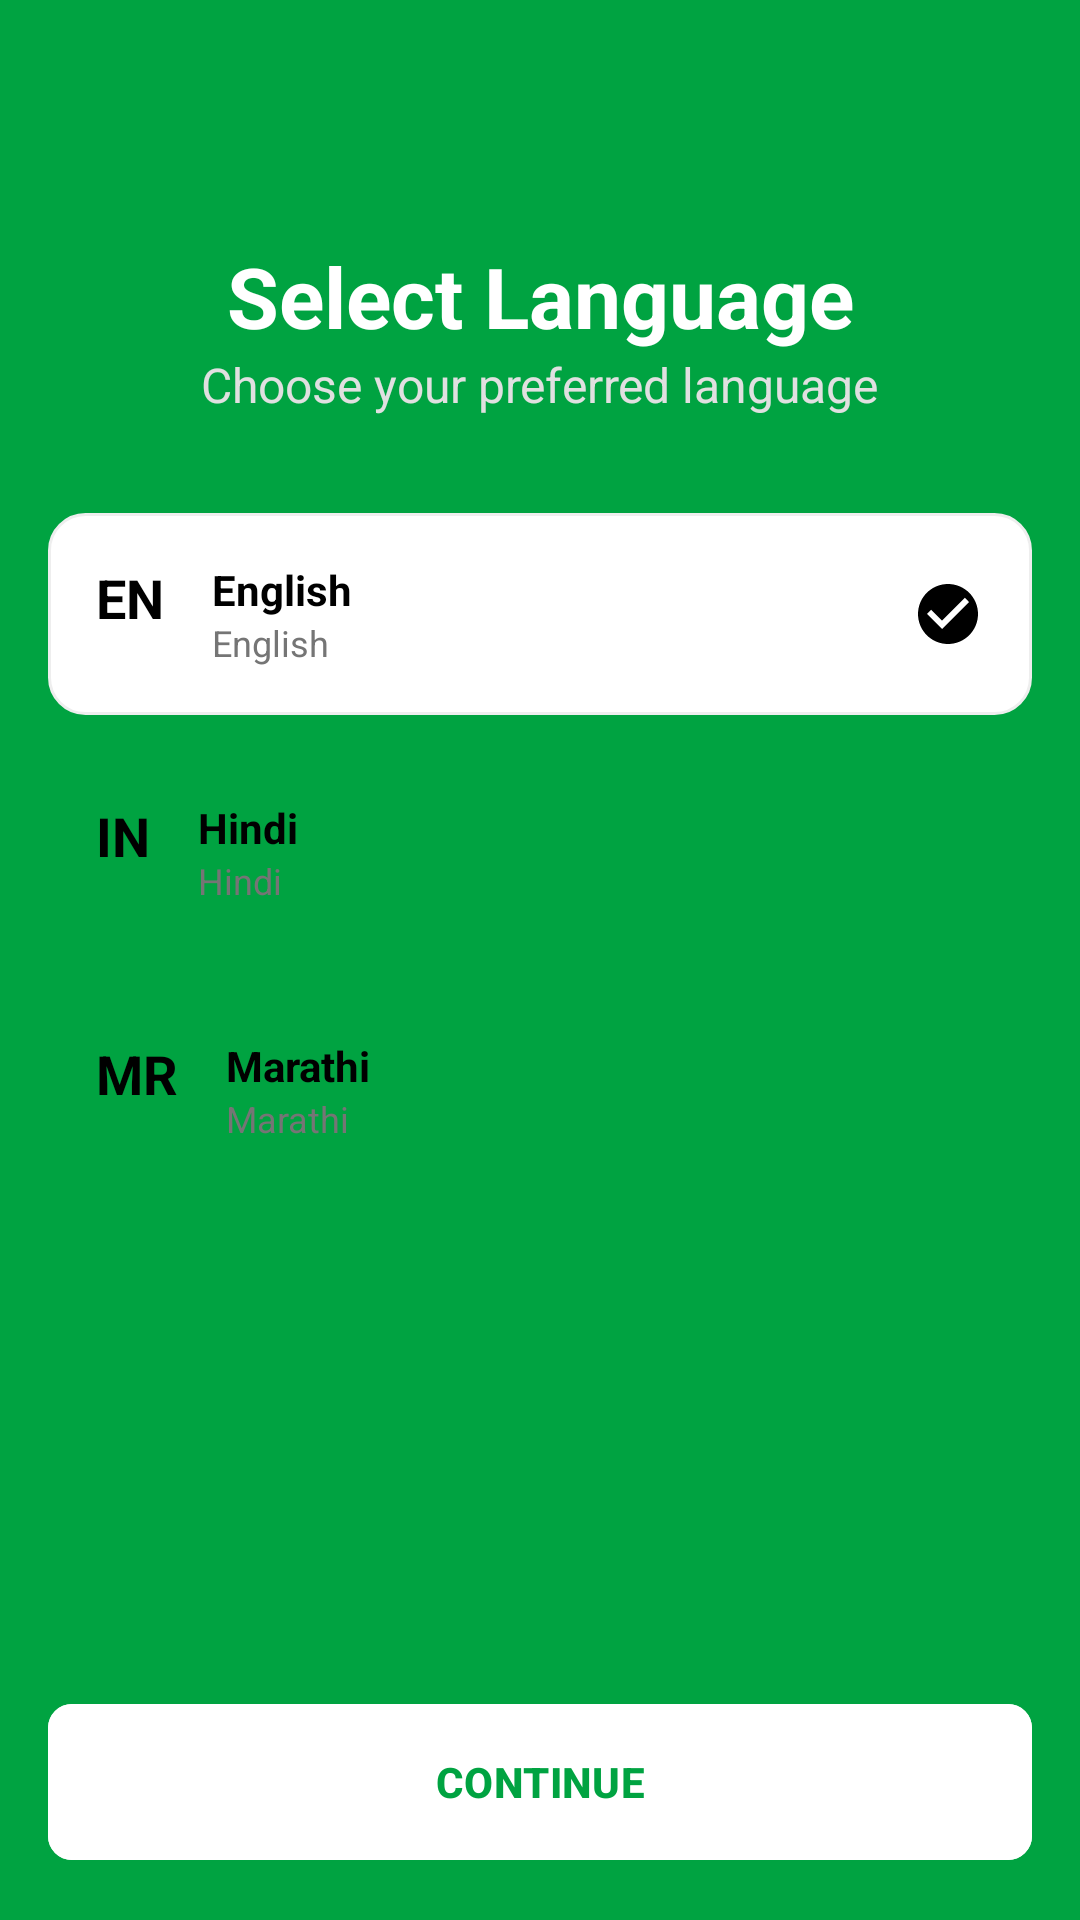

Produce the Android XML layout that renders to this screen, including the resource entries it uses.
<!-- AndroidManifest.xml: application theme Theme.KisanBandhuAIBasedCropRecommendationAndDecisionSupportMobileApplication -->
<!-- res/layout/activity_language_selection.xml -->
<?xml version="1.0" encoding="utf-8"?>
<androidx.constraintlayout.widget.ConstraintLayout xmlns:android="http://schemas.android.com/apk/res/android"
    xmlns:app="http://schemas.android.com/apk/res-auto"
    android:layout_width="match_parent"
    android:layout_height="match_parent"
    android:background="@color/brand_green">

    <TextView
        android:id="@+id/tv_title"
        android:layout_width="wrap_content"
        android:layout_height="wrap_content"
        android:layout_marginTop="80dp"
        android:text="@string/select_language"
        android:textColor="@color/white"
        android:textSize="28sp"
        android:textStyle="bold"
        app:layout_constraintEnd_toEndOf="parent"
        app:layout_constraintStart_toStartOf="parent"
        app:layout_constraintTop_toTopOf="parent" />

    <TextView
        android:id="@+id/tv_subtitle"
        android:layout_width="wrap_content"
        android:layout_height="wrap_content"
        android:text="Choose your preferred language"
        android:textColor="#E0E0E0"
        android:textSize="16sp"
        app:layout_constraintEnd_toEndOf="parent"
        app:layout_constraintStart_toStartOf="parent"
        app:layout_constraintTop_toBottomOf="@id/tv_title" />

    <ScrollView
        android:layout_width="match_parent"
        android:layout_height="0dp"
        android:layout_marginTop="32dp"
        android:fillViewport="true"
        app:layout_constraintBottom_toTopOf="@id/btn_continue"
        app:layout_constraintTop_toBottomOf="@id/tv_subtitle">

        <LinearLayout
            android:layout_width="match_parent"
            android:layout_height="wrap_content"
            android:orientation="vertical"
            android:paddingHorizontal="16dp">

            
            <RelativeLayout
                android:id="@+id/lang_english_container"
                android:layout_width="match_parent"
                android:layout_height="wrap_content"
                android:layout_marginBottom="12dp"
                android:background="@drawable/option_item_selector"
                android:clickable="true"
                android:focusable="true"
                android:padding="16dp">
                <TextView android:id="@+id/code_en" android:layout_width="wrap_content" android:layout_height="wrap_content" android:text="EN" android:textStyle="bold" android:textSize="18sp" android:textColor="@color/black" />
                <LinearLayout android:layout_width="wrap_content" android:layout_height="wrap_content" android:layout_toEndOf="@id/code_en" android:layout_marginStart="16dp" android:orientation="vertical">
                    <TextView android:layout_width="wrap_content" android:layout_height="wrap_content" android:text="@string/english" android:textColor="@color/black" android:textStyle="bold" />
                    <TextView android:layout_width="wrap_content" android:layout_height="wrap_content" android:text="English" android:textSize="12sp" android:textColor="@color/text_secondary" />
                </LinearLayout>
                <ImageView android:id="@+id/lang_english_check" android:layout_width="24dp" android:layout_height="24dp" android:layout_alignParentEnd="true" android:layout_centerVertical="true" android:src="@drawable/ic_check_circle" />
            </RelativeLayout>

            
            <RelativeLayout
                android:id="@+id/lang_hindi_container"
                android:layout_width="match_parent"
                android:layout_height="wrap_content"
                android:layout_marginBottom="12dp"
                android:background="@drawable/input_field_bg"
                android:clickable="true"
                android:focusable="true"
                android:padding="16dp">
                <TextView android:id="@+id/code_hi" android:layout_width="wrap_content" android:layout_height="wrap_content" android:text="IN" android:textStyle="bold" android:textSize="18sp" android:textColor="@color/black" />
                <LinearLayout android:layout_width="wrap_content" android:layout_height="wrap_content" android:layout_toEndOf="@id/code_hi" android:layout_marginStart="16dp" android:orientation="vertical">
                    <TextView android:layout_width="wrap_content" android:layout_height="wrap_content" android:text="@string/hindi" android:textColor="@color/black" android:textStyle="bold" />
                    <TextView android:layout_width="wrap_content" android:layout_height="wrap_content" android:text="Hindi" android:textSize="12sp" android:textColor="@color/text_secondary" />
                </LinearLayout>
                <ImageView android:id="@+id/lang_hindi_check" android:layout_width="24dp" android:layout_height="24dp" android:layout_alignParentEnd="true" android:layout_centerVertical="true" android:src="@drawable/ic_check_circle" android:visibility="gone" />
            </RelativeLayout>

            
            <RelativeLayout
                android:id="@+id/lang_marathi_container"
                android:layout_width="match_parent"
                android:layout_height="wrap_content"
                android:layout_marginBottom="12dp"
                android:background="@drawable/input_field_bg"
                android:clickable="true"
                android:focusable="true"
                android:padding="16dp">
                <TextView android:id="@+id/code_mr" android:layout_width="wrap_content" android:layout_height="wrap_content" android:text="MR" android:textStyle="bold" android:textSize="18sp" android:textColor="@color/black" />
                <LinearLayout android:layout_width="wrap_content" android:layout_height="wrap_content" android:layout_toEndOf="@id/code_mr" android:layout_marginStart="16dp" android:orientation="vertical">
                    <TextView android:layout_width="wrap_content" android:layout_height="wrap_content" android:text="@string/marathi" android:textColor="@color/black" android:textStyle="bold" />
                    <TextView android:layout_width="wrap_content" android:layout_height="wrap_content" android:text="Marathi" android:textSize="12sp" android:textColor="@color/text_secondary" />
                </LinearLayout>
                <ImageView android:id="@+id/lang_marathi_check" android:layout_width="24dp" android:layout_height="24dp" android:layout_alignParentEnd="true" android:layout_centerVertical="true" android:src="@drawable/ic_check_circle" android:visibility="gone" />
            </RelativeLayout>

        </LinearLayout>
    </ScrollView>

    <com.google.android.material.button.MaterialButton
        android:id="@+id/btn_continue"
        android:layout_width="match_parent"
        android:layout_height="60dp"
        android:layout_margin="16dp"
        android:backgroundTint="@color/white"
        android:text="@string/continue_btn"
        android:textColor="@color/brand_green"
        android:textStyle="bold"
        app:cornerRadius="8dp"
        app:layout_constraintBottom_toBottomOf="parent" />

</androidx.constraintlayout.widget.ConstraintLayout>
<!-- resources referenced by this layout -->
<resources>
  <color name="black">#FF000000</color>
  <color name="brand_green">#00A341</color>
  <color name="text_secondary">#757575</color>
  <color name="white">#FFFFFFFF</color>
  <!-- drawable ic_check_circle (drawable) -->
  <vector xmlns:android="http://schemas.android.com/apk/res/android"
      android:width="24dp"
      android:height="24dp"
      android:viewportWidth="24"
      android:viewportHeight="24">
      <path
          android:fillColor="#000000"
          android:pathData="M12,2C6.48,2 2,6.48 2,12s4.48,10 10,10 10,-4.48 10,-10S17.52,2 12,2z M10,17l-5,-5l1.41,-1.41L10,14.17l7.59,-7.59L19,8l-9,9z"/>
  </vector>
  <!-- drawable option_item_selector (drawable) -->
  <?xml version="1.0" encoding="utf-8"?>
  <selector xmlns:android="http://schemas.android.com/apk/res/android">
      <item android:state_pressed="true">
          <shape>
              <solid android:color="#F1F8E9" />
              <stroke android:width="2dp" android:color="@color/brand_green" />
              <corners android:radius="12dp" />
          </shape>
      </item>
      <item>
          <shape>
              <solid android:color="@color/white" />
              <stroke android:width="1dp" android:color="#EEEEEE" />
              <corners android:radius="12dp" />
          </shape>
      </item>
  </selector>
  <string name="continue_btn">CONTINUE</string>
  <string name="english">English</string>
  <string name="hindi">Hindi</string>
  <string name="marathi">Marathi</string>
  <string name="select_language">Select Language</string>
  <style name="Theme.KisanBandhuAIBasedCropRecommendationAndDecisionSupportMobileApplication" parent="Base.Theme.KisanBandhuAIBasedCropRecommendationAndDecisionSupportMobileApplication" />
  <style name="Base.Theme.KisanBandhuAIBasedCropRecommendationAndDecisionSupportMobileApplication" parent="Theme.Material3.DayNight.NoActionBar">
          
          
      </style>
</resources>
